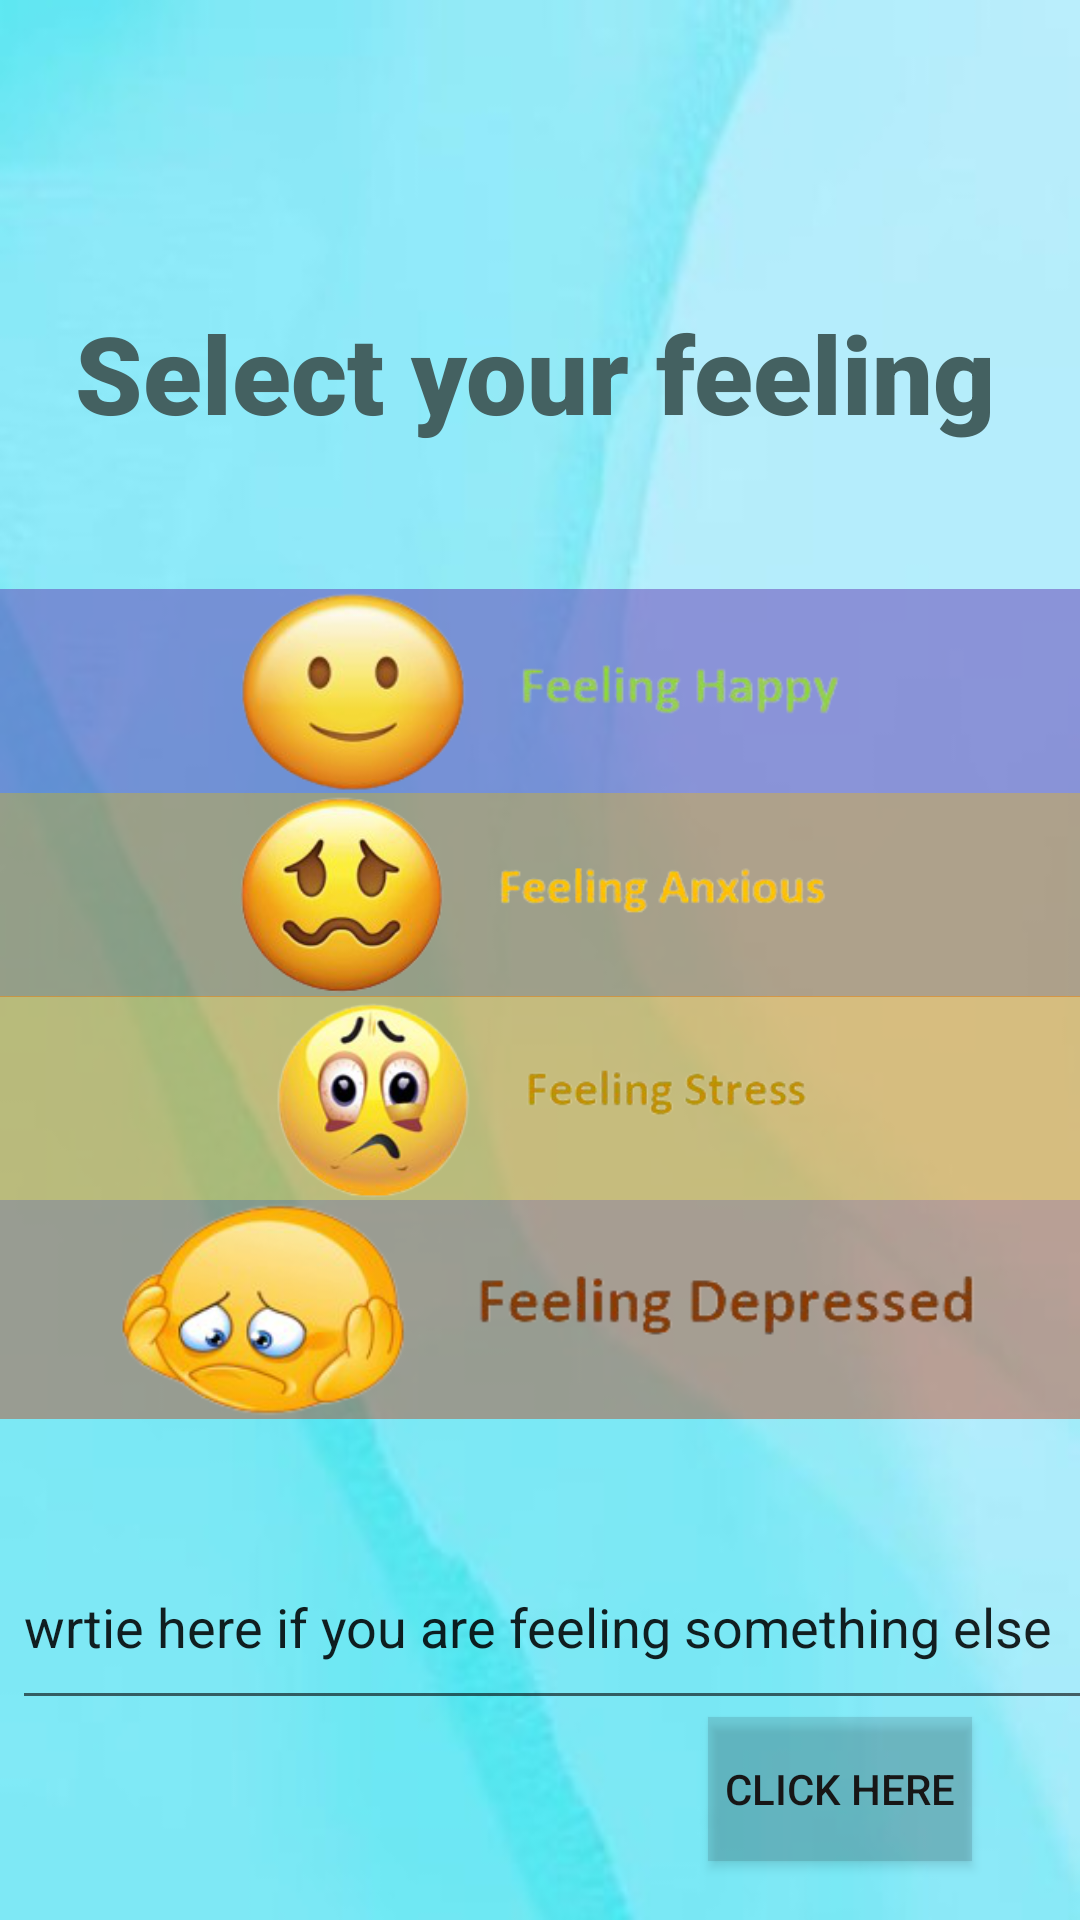

Reconstruct the res/layout file that produces this screen, plus the resources it refers to.
<!-- AndroidManifest.xml: application theme Theme.SmartAdviserforWellbeing -->
<!-- res/layout/activity_feeling_q.xml -->
<?xml version="1.0" encoding="utf-8"?>
<androidx.constraintlayout.widget.ConstraintLayout xmlns:android="http://schemas.android.com/apk/res/android"
    xmlns:app="http://schemas.android.com/apk/res-auto"
    xmlns:tools="http://schemas.android.com/tools"
    android:layout_width="match_parent"
    android:layout_height="match_parent"
    android:background="@drawable/backgroundimage"
    tools:context=".FeelingQ">

    <TextView
        android:id="@+id/quesBox"
        android:layout_width="match_parent"
        android:layout_height="wrap_content"
        android:layout_marginStart="4dp"
        android:layout_marginLeft="4dp"
        android:layout_marginTop="52dp"
        android:background="#0000BCD4"
        android:text="TextView"
        android:textColor="#121111"
        android:textSize="30sp"
        android:visibility="invisible"
        app:layout_constraintStart_toStartOf="parent"
        app:layout_constraintTop_toTopOf="parent" />

    <TextView
        android:id="@+id/feelingQbox"
        android:layout_width="match_parent"
        android:layout_height="wrap_content"
        android:layout_marginTop="100dp"
        android:layout_marginEnd="4dp"
        android:layout_marginRight="4dp"
        android:background="#0084FFFF"
        android:fontFamily="sans-serif-black"
        android:gravity="center"
        android:text="Select your feeling"
        android:textColor="#446161"
        android:textSize="36sp"
        android:textStyle="bold"
        app:layout_constraintEnd_toEndOf="parent"
        app:layout_constraintTop_toTopOf="parent" />

    <TextView
        android:id="@+id/Messagebox"
        android:layout_width="359dp"
        android:layout_height="112dp"
        android:layout_marginStart="24dp"
        android:layout_marginLeft="24dp"
        android:layout_marginTop="172dp"
        android:fontFamily="sans-serif-black"
        android:text="How you felt in last 48 hours"
        android:textColor="#A9292626"
        android:textSize="36sp"
        android:visibility="invisible"
        app:layout_constraintStart_toStartOf="parent"
        app:layout_constraintTop_toBottomOf="@+id/quesBox" />

    <CheckBox
        android:id="@+id/checkBox1"
        android:layout_width="398dp"
        android:layout_height="72dp"
        android:layout_marginTop="44dp"
        android:layout_marginEnd="8dp"
        android:layout_marginRight="8dp"
        android:onClick="ques1btn"
        android:text="Not at all"
        android:textSize="24sp"
        android:visibility="invisible"
        app:layout_constraintEnd_toEndOf="parent"
        app:layout_constraintTop_toBottomOf="@+id/quesBox" />

    <CheckBox
        android:id="@+id/checkBox2"
        android:layout_width="398dp"
        android:layout_height="72dp"
        android:layout_marginTop="84dp"
        android:layout_marginEnd="8dp"
        android:layout_marginRight="8dp"
        android:onClick="ques2btn"
        android:text="Few Hours"
        android:textSize="24sp"
        android:visibility="invisible"
        app:layout_constraintEnd_toEndOf="parent"
        app:layout_constraintTop_toTopOf="@+id/checkBox1" />

    <CheckBox
        android:id="@+id/checkBox3"
        android:layout_width="398dp"
        android:layout_height="72dp"
        android:layout_marginTop="168dp"
        android:layout_marginEnd="8dp"
        android:layout_marginRight="8dp"
        android:onClick="ques3btn"
        android:text="Most of the hours"
        android:textSize="24sp"
        android:visibility="invisible"
        app:layout_constraintEnd_toEndOf="parent"
        app:layout_constraintTop_toTopOf="@+id/checkBox1" />

    <CheckBox
        android:id="@+id/checkBox4"
        android:layout_width="398dp"
        android:layout_height="72dp"
        android:layout_marginTop="296dp"
        android:layout_marginEnd="8dp"
        android:layout_marginRight="8dp"
        android:onClick="ques4btn"
        android:text="Everyhours"
        android:textSize="24sp"
        android:visibility="invisible"
        app:layout_constraintEnd_toEndOf="parent"
        app:layout_constraintTop_toBottomOf="@+id/quesBox" />

    <TextView
        android:id="@+id/finalbox"
        android:layout_width="match_parent"
        android:layout_height="wrap_content"
        android:text="TextView"
        android:textSize="30sp"
        android:textStyle="bold"
        android:visibility="invisible"
        app:layout_constraintEnd_toEndOf="parent"
        app:layout_constraintTop_toTopOf="@+id/questionNo" />

    <Button
        android:id="@+id/nextButton"
        android:layout_width="197dp"
        android:layout_height="77dp"
        android:layout_marginTop="388dp"
        android:layout_marginEnd="116dp"
        android:layout_marginRight="116dp"
        android:background="#9F2B2828"
        android:onClick="nextBtn"
        android:text="Next"
        android:visibility="invisible"
        app:backgroundTint="#9F2B2828"
        app:layout_constraintEnd_toEndOf="parent"
        app:layout_constraintTop_toBottomOf="@+id/feelingQbox" />

    <Button
        android:id="@+id/closeBtnlog"
        android:layout_width="199dp"
        android:layout_height="101dp"
        android:layout_marginTop="364dp"
        android:layout_marginEnd="108dp"
        android:layout_marginRight="108dp"
        android:background="#9F2B2828"
        android:text="Close"
        android:textSize="18sp"
        android:visibility="invisible"
        app:backgroundTint="#9F2B2828"
        app:layout_constraintEnd_toEndOf="parent"
        app:layout_constraintTop_toBottomOf="@+id/feelingQbox" />

    <EditText
        android:id="@+id/userfeelingInputbox"
        android:layout_width="362dp"
        android:layout_height="65dp"
        android:layout_marginStart="4dp"
        android:layout_marginLeft="4dp"
        android:layout_marginTop="416dp"
        android:ems="10"
        android:inputType="textPersonName"
        android:text="wrtie here if you are feeling something else"
        app:layout_constraintStart_toStartOf="parent"
        app:layout_constraintTop_toBottomOf="@+id/quesBox" />

    <Button
        android:id="@+id/feelingbtn"
        android:layout_width="wrap_content"
        android:layout_height="wrap_content"
        android:layout_marginTop="480dp"
        android:layout_marginEnd="36dp"
        android:layout_marginRight="36dp"
        android:background="#9F2B2828"
        android:onClick="feelingbtn"
        android:text="Click here"
        android:textColor="#171616"
        app:backgroundTint="#2C120505"
        app:layout_constraintEnd_toEndOf="parent"
        app:layout_constraintTop_toBottomOf="@+id/quesBox" />

    <TextView
        android:id="@+id/questionNo"
        android:layout_width="409dp"
        android:layout_height="41dp"
        android:fontFamily="sans-serif-black"
        android:foregroundGravity="center"
        android:gravity="center"
        android:text="TextView"
        android:textColor="#0B0A0A"
        android:textSize="24sp"
        android:textStyle="bold"
        android:visibility="invisible"
        app:layout_constraintEnd_toEndOf="parent"
        app:layout_constraintTop_toTopOf="parent" />

    <ImageButton
        android:id="@+id/happyEButton"
        android:layout_width="match_parent"
        android:layout_height="68dp"
        android:layout_marginTop="104dp"
        android:background="#7C5E35B1"
        android:onClick="happybtn"
        android:padding="0dp"
        android:scaleType="fitCenter"
        app:layout_constraintEnd_toEndOf="parent"
        app:layout_constraintStart_toStartOf="parent"
        app:layout_constraintTop_toBottomOf="@+id/quesBox"
        app:srcCompat="@drawable/feelinghappy" />

    <ImageButton
        android:id="@+id/anxiousBtn"
        android:layout_width="match_parent"
        android:layout_height="68dp"
        android:layout_marginTop="128dp"
        android:background="#92AB6A39"
        android:onClick="anxiousbtn"
        android:padding="0dp"
        android:scaleType="fitCenter"
        app:layout_constraintEnd_toEndOf="parent"
        app:layout_constraintStart_toStartOf="parent"
        app:layout_constraintTop_toTopOf="@+id/checkBox1"
        app:srcCompat="@drawable/feelinganxious" />

    <ImageButton
        android:id="@+id/stressemojbtn"
        android:layout_width="match_parent"
        android:layout_height="68dp"
        android:layout_marginTop="332dp"
        android:onClick="stressbtn"
        android:background="#7EFB8C00"
        android:padding="0dp"
        android:scaleType="fitCenter"
        app:layout_constraintEnd_toEndOf="parent"
        app:layout_constraintStart_toStartOf="parent"
        app:layout_constraintTop_toTopOf="@+id/finalbox"
        app:srcCompat="@drawable/feelingstress" />

    <ImageButton
        android:id="@+id/depressedemojibutton"
        android:layout_width="549dp"
        android:layout_height="73dp"
        android:layout_marginStart="4dp"
        android:layout_marginLeft="4dp"
        android:layout_marginTop="400dp"
        android:layout_marginEnd="4dp"
        android:layout_marginRight="4dp"
        android:background="#6DBF360C"
        android:onClick="depressiontn"
        android:padding="0dp"
        android:scaleType="fitCenter"
        app:layout_constraintEnd_toEndOf="parent"
        app:layout_constraintHorizontal_bias="0.476"
        app:layout_constraintStart_toStartOf="parent"
        app:layout_constraintTop_toTopOf="@+id/finalbox"
        app:srcCompat="@drawable/feelingdepressed" />


</androidx.constraintlayout.widget.ConstraintLayout>
<!-- resources referenced by this layout -->
<resources>
  <!-- drawable backgroundimage: jpg bitmap (drawable, 11213 bytes) -->
  <!-- drawable feelinganxious: png bitmap (drawable, 43557 bytes) -->
  <!-- drawable feelingdepressed: png bitmap (drawable, 40372 bytes) -->
  <!-- drawable feelinghappy: png bitmap (drawable, 34248 bytes) -->
  <!-- drawable feelingstress: png bitmap (drawable, 42797 bytes) -->
  <style name="Theme.SmartAdviserforWellbeing" parent="Theme.MaterialComponents.DayNight.DarkActionBar">
          
          <item name="colorPrimary">@color/purple_500</item>
          <item name="colorPrimaryVariant">@color/purple_700</item>
          <item name="colorOnPrimary">@color/white</item>
          
          <item name="colorSecondary">@color/teal_200</item>
          <item name="colorSecondaryVariant">@color/teal_700</item>
          <item name="colorOnSecondary">@color/black</item>
          
          <item name="android:statusBarColor" tools:targetApi="l">?attr/colorPrimaryVariant</item>
          
      </style>
  <!-- not gathered from this repository: default colours our renderer supplied (Android Studio template values) -->
  <color name="purple_500">#FF6200EE</color>
  <color name="purple_700">#FF3700B3</color>
  <color name="teal_200">#FF03DAC5</color>
  <color name="teal_700">#FF018786</color>
  <color name="black">#FF000000</color>
  <color name="white">#FFFFFFFF</color>
</resources>
